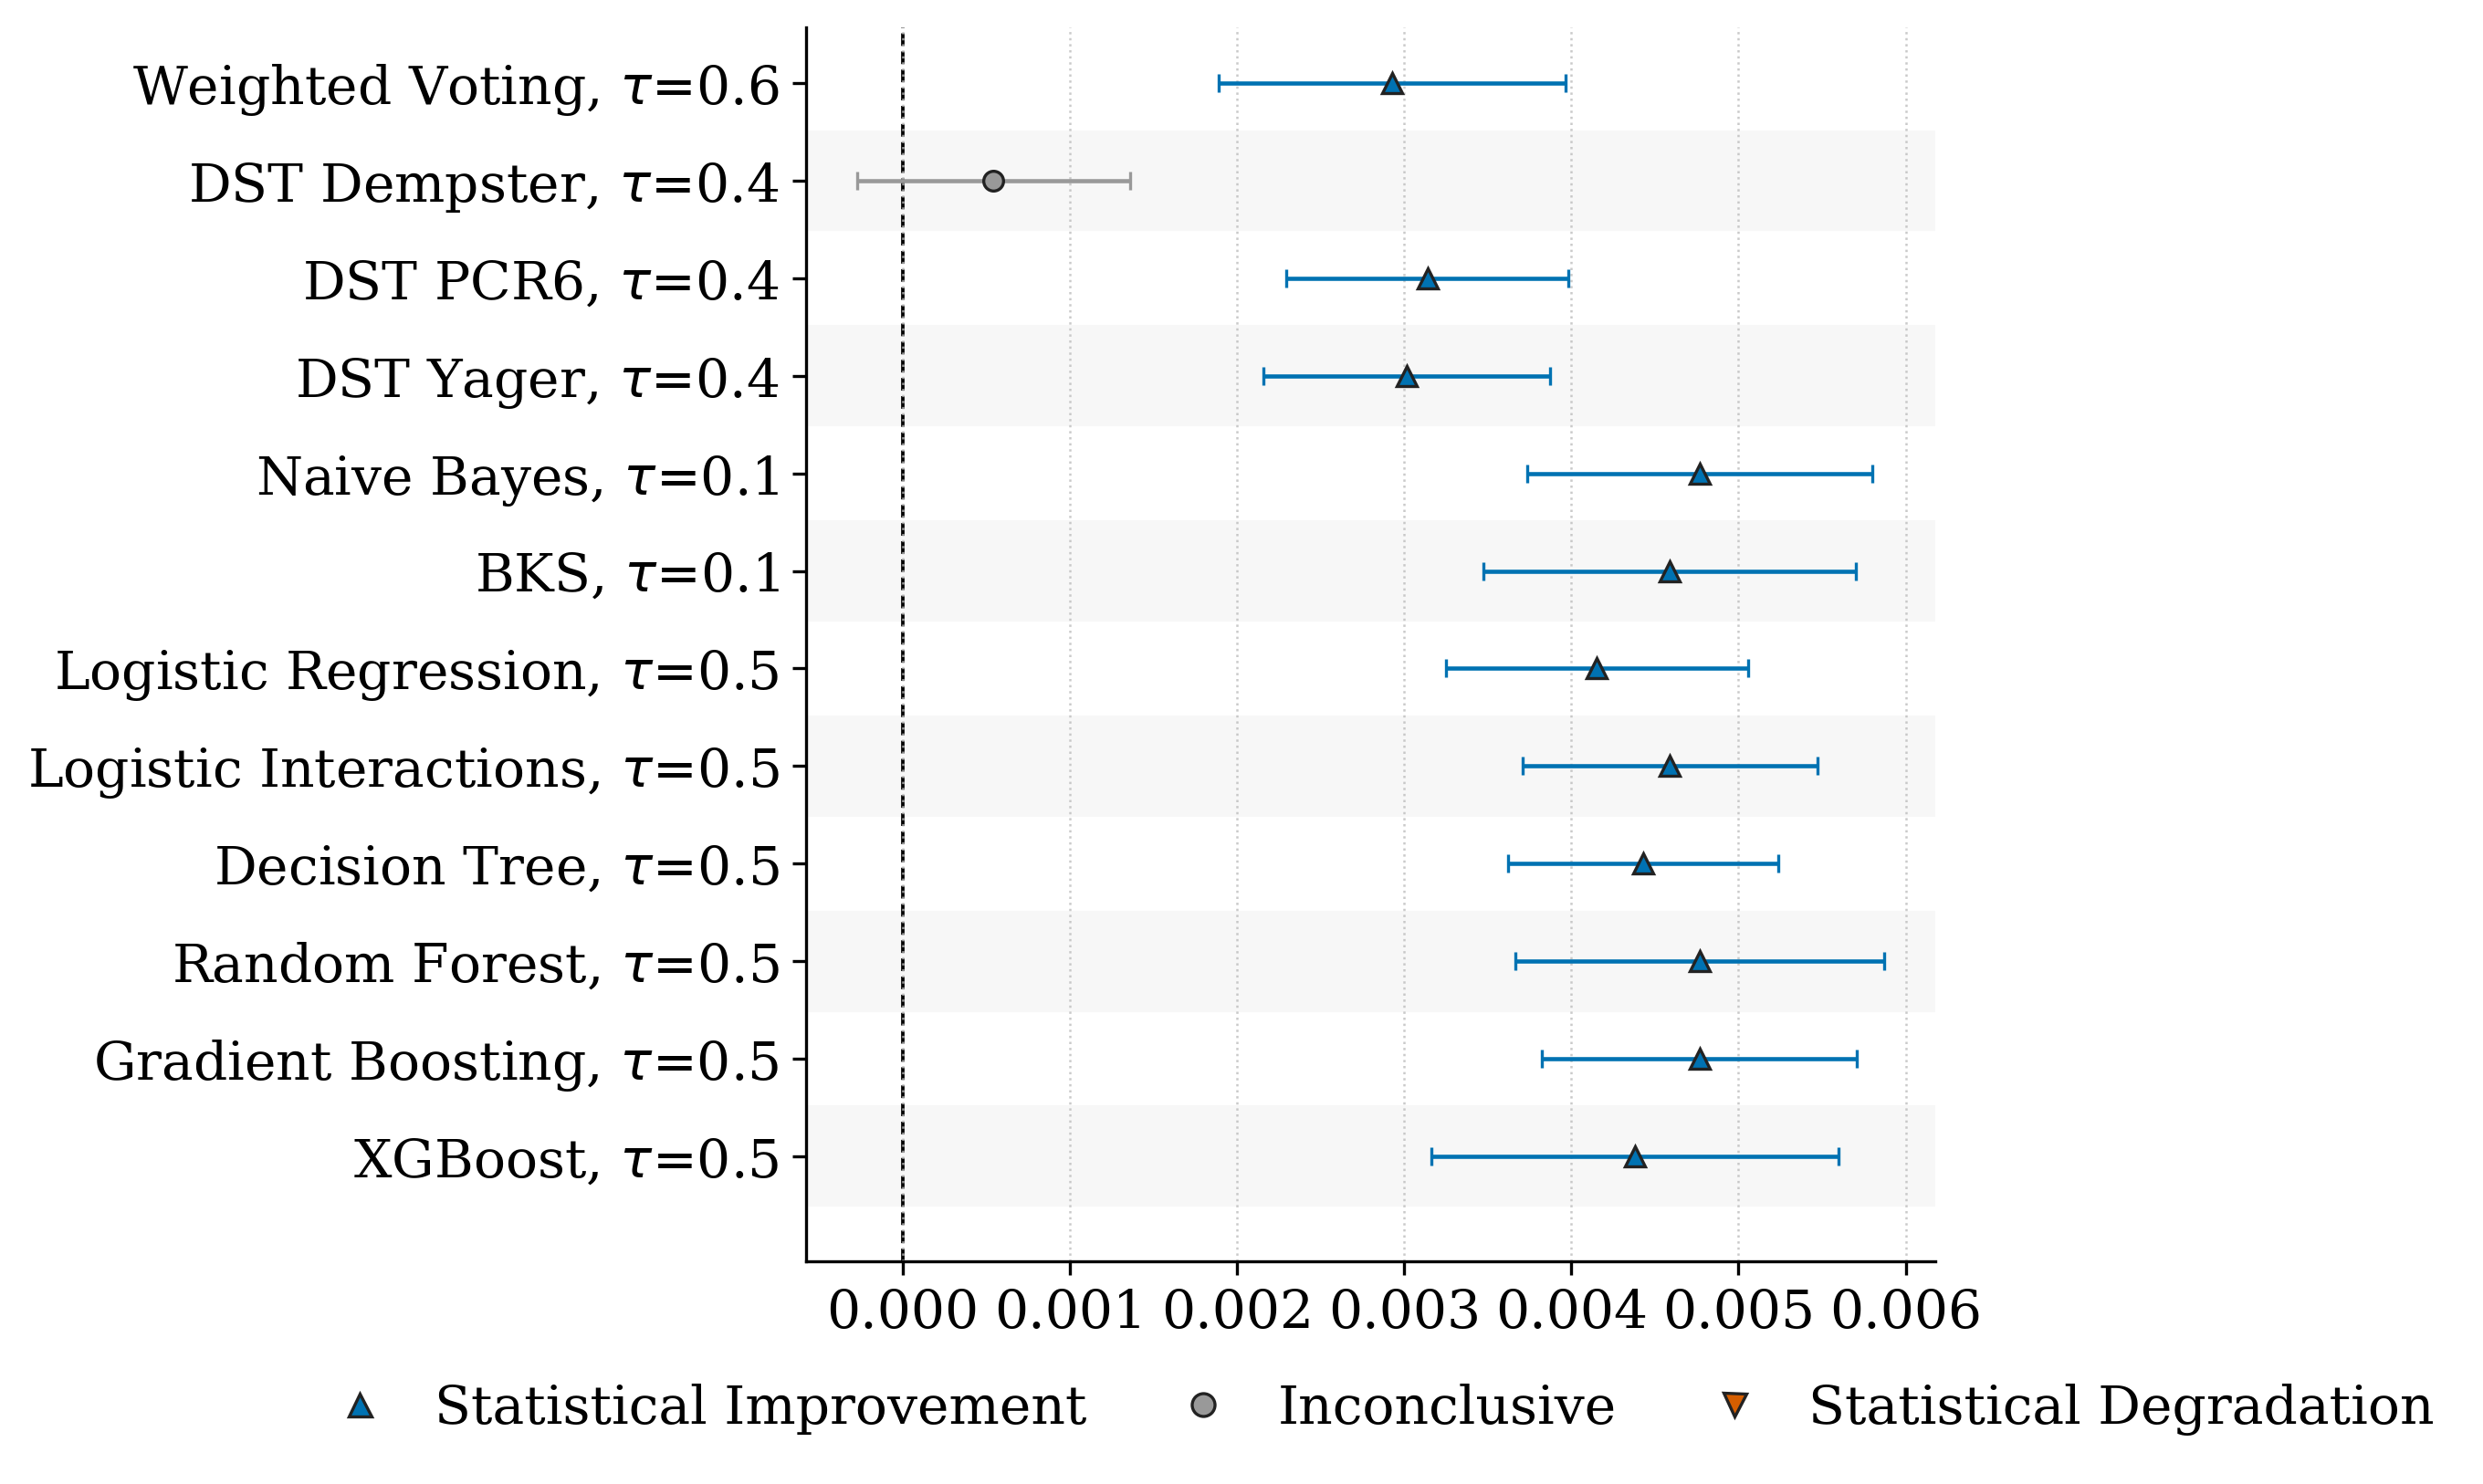

Values plotted in this chart, from the file beside it:
baseline, baseline_strategy, strategy, metric, n_pairs, mean_difference, weighted_difference, n_effective, hodges_lehmann, p_value, ci_low, ci_high, ci_level, status, n_coverage_gain, n_coverage_loss
traditional, traditional_2_of_3, weighted_fire_specificity_silence_sensit…, pr_auc, 15, 0.005118, 0.007491, 9.307, 0.002927, 0.0166, 0.001891, 0.003964, 0.95, incremento_statistico, 0, 0
traditional, traditional_2_of_3, dst_dempster_fire_specificity_silence_se…, pr_auc, 15, 0.00292, 0.005815, 9.307, 0.000542, 0.03815, -0.0002732, 0.001357, 0.95, inconcludente, 0, 0
traditional, traditional_2_of_3, dst_pcr6_fire_specificity_silence_sensit…, pr_auc, 15, 0.004597, 0.007154, 9.307, 0.003138, 0.003346, 0.002295, 0.003982, 0.95, incremento_statistico, 0, 0
traditional, traditional_2_of_3, dst_yager_fire_specificity_silence_sensi…, pr_auc, 15, 0.004474, 0.006982, 9.307, 0.003014, 0.01279, 0.002158, 0.003871, 0.95, incremento_statistico, 0, 0
traditional, traditional_2_of_3, naive_bayes_tau_0_1, pr_auc, 15, 0.006133, 0.009618, 9.307, 0.004767, 0.007132, 0.003735, 0.005799, 0.95, incremento_statistico, 0, 0
traditional, traditional_2_of_3, bks_tau_0_1, pr_auc, 15, 0.006106, 0.008666, 9.307, 0.004588, 0.008775, 0.003476, 0.005701, 0.95, incremento_statistico, 0, 0
traditional, traditional_2_of_3, logistic_regression_tau_0_5, pr_auc, 15, 0.005062, 0.008719, 9.307, 0.004152, 0.0131, 0.003249, 0.005056, 0.95, incremento_statistico, 0, 0
traditional, traditional_2_of_3, logistic_interactions_tau_0_5, pr_auc, 15, 0.005356, 0.008147, 9.307, 0.004588, 0.01075, 0.003706, 0.00547, 0.95, incremento_statistico, 0, 0
traditional, traditional_2_of_3, decision_tree_tau_0_5, pr_auc, 15, 0.004754, 0.00764, 9.307, 0.00443, 0.01591, 0.003622, 0.005239, 0.95, incremento_statistico, 0, 0
traditional, traditional_2_of_3, random_forest_tau_0_5, pr_auc, 15, 0.006184, 0.008776, 9.307, 0.004767, 0.007132, 0.003664, 0.005869, 0.95, incremento_statistico, 0, 0
traditional, traditional_2_of_3, gradient_boosting_tau_0_5, pr_auc, 15, 0.005746, 0.008432, 9.307, 0.004767, 0.007132, 0.003824, 0.00571, 0.95, incremento_statistico, 0, 0
traditional, traditional_2_of_3, xgboost_tau_0_5, pr_auc, 15, 0.005954, 0.009651, 9.307, 0.00438, 0.01591, 0.00316, 0.0056, 0.95, incremento_statistico, 0, 0
